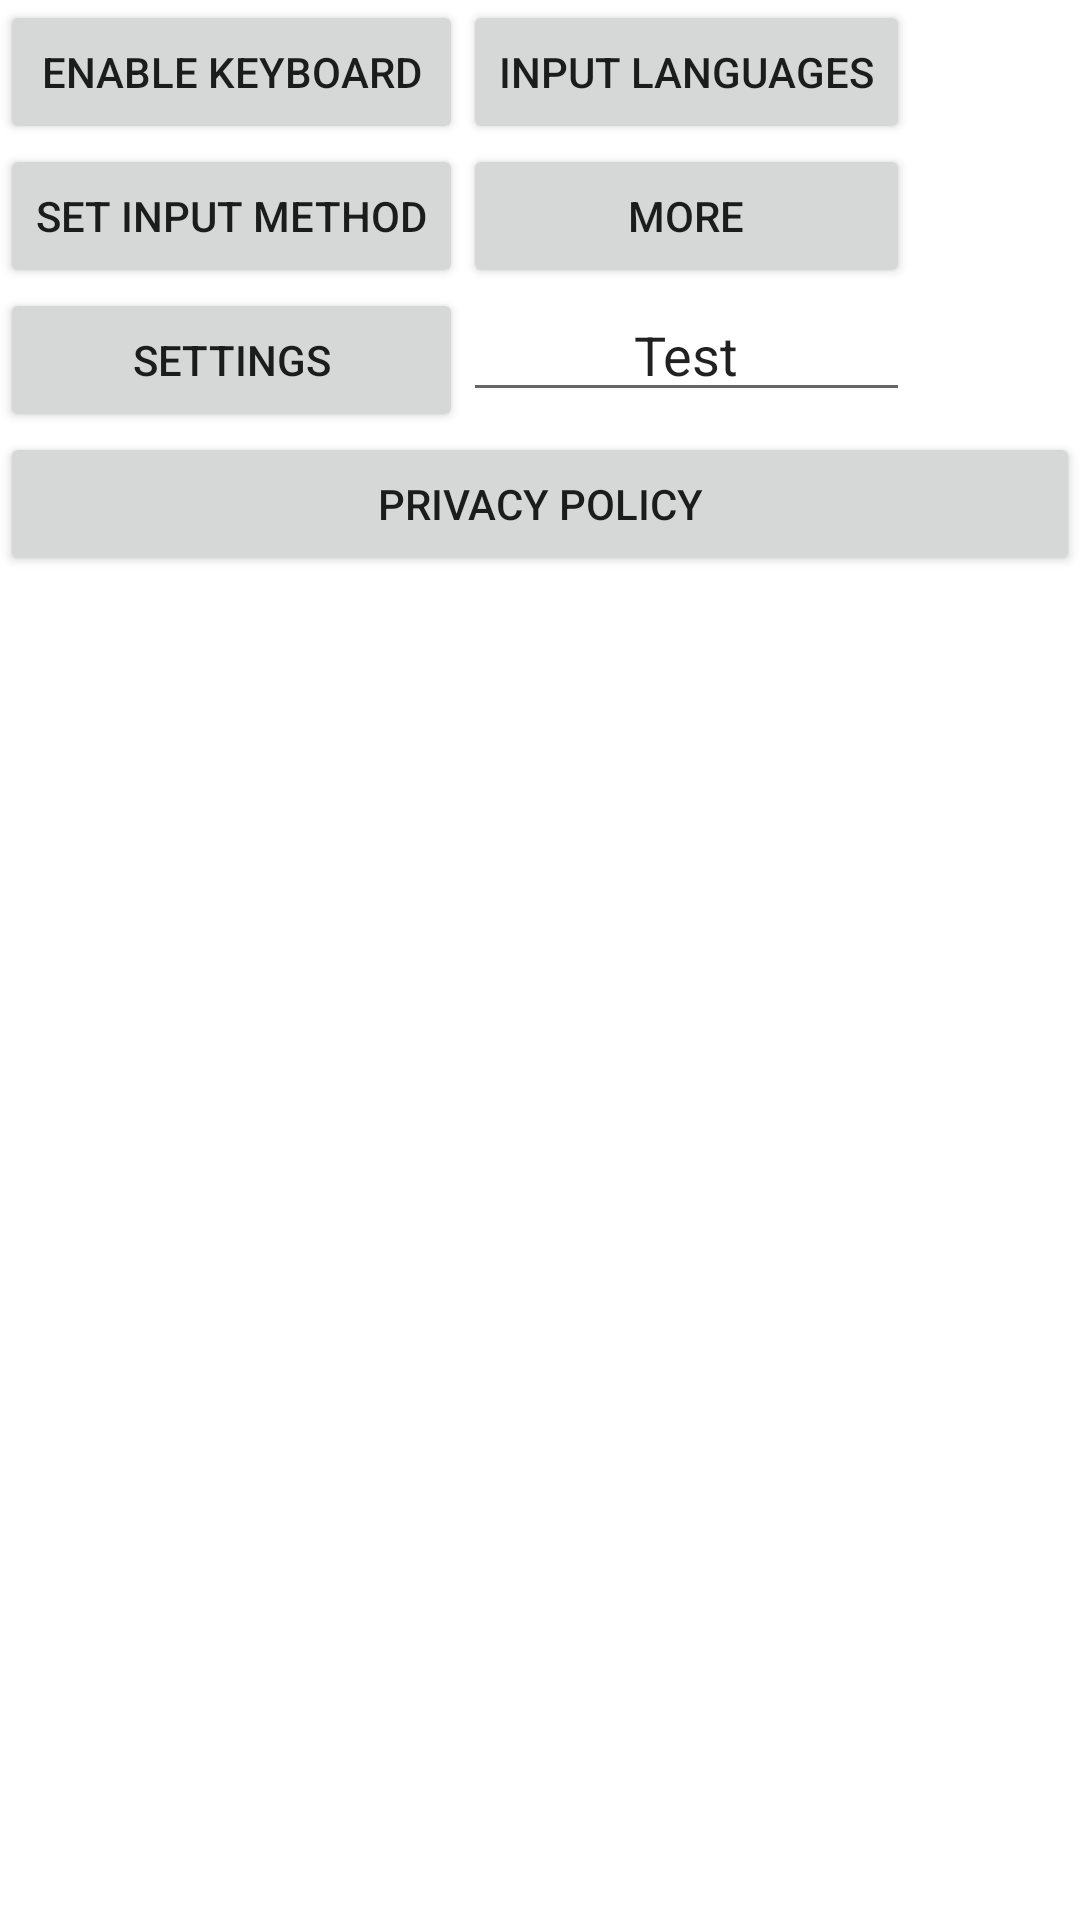

This screen was rendered from an Android layout file. Write that file and the resources it references.
<!-- AndroidManifest.xml: fallback theme Theme.MaterialComponents.DayNight.NoActionBar -->
<!-- res/layout/main.xml -->
<?xml version="1.0" encoding="utf-8"?>
<LinearLayout xmlns:android="http://schemas.android.com/apk/res/android"
	android:layout_width="match_parent" android:layout_height="match_parent"
	android:orientation="vertical">
	
	<TableLayout android:layout_width="match_parent"
		android:id="@+id/main_linear1" android:layout_height="wrap_content">
		<TableRow>
			<Button android:text="@string/main_setup_configure_imes"
				android:id="@+id/main_setup_btn_configure_imes"
				android:layout_width="wrap_content"
				android:layout_height="wrap_content" />
			<Button android:text="@string/main_setup_input_lang"
				android:id="@+id/main_setup_btn_input_lang"
				android:layout_width="wrap_content"
				android:layout_height="wrap_content" />
		</TableRow>
		<TableRow>
			<Button android:text="@string/main_setup_set_ime"
				android:id="@+id/main_setup_btn_set_ime"
				android:layout_width="wrap_content"
				android:layout_height="wrap_content" />
			<Button android:text="@string/main_setup_get_dicts"
				android:id="@+id/main_setup_btn_get_dicts"
				android:layout_width="wrap_content"
				android:layout_height="wrap_content" />
		</TableRow>
		<TableRow>
			<Button android:text="@string/main_setup_settings"
				android:id="@+id/main_setup_btn_settings"
				android:layout_width="wrap_content"
				android:layout_height="wrap_content" />
			<EditText android:text="@string/main_setup_test"
				android:id="@+id/main_setup_edit_test"
				android:layout_width="fill_parent"
				android:gravity="center"
				android:layout_height="wrap_content" />
		</TableRow>
	</TableLayout>
	<Button android:id="@+id/main_privacy_policy"
		android:layout_width="match_parent" android:layout_height="wrap_content"
		android:text="@string/privacy_policy" />
	<TextView android:layout_height="wrap_content" android:id="@+id/main_description"
		android:layout_width="wrap_content" />
</LinearLayout>
<!-- resources referenced by this layout -->
<resources>
  <string name="english_ime_name">Hacker\'s keyboard: Rebirth</string>
  <string name="main_setup_configure_imes">Enable keyboard</string>
  <string name="main_setup_get_dicts">More</string>
  <string name="main_setup_input_lang">Input languages</string>
  <string name="main_setup_set_ime">Set input method</string>
  <string name="main_setup_settings">Settings</string>
  <string name="main_setup_test">Test</string>
  <string name="privacy_policy">Privacy policy</string>
</resources>
